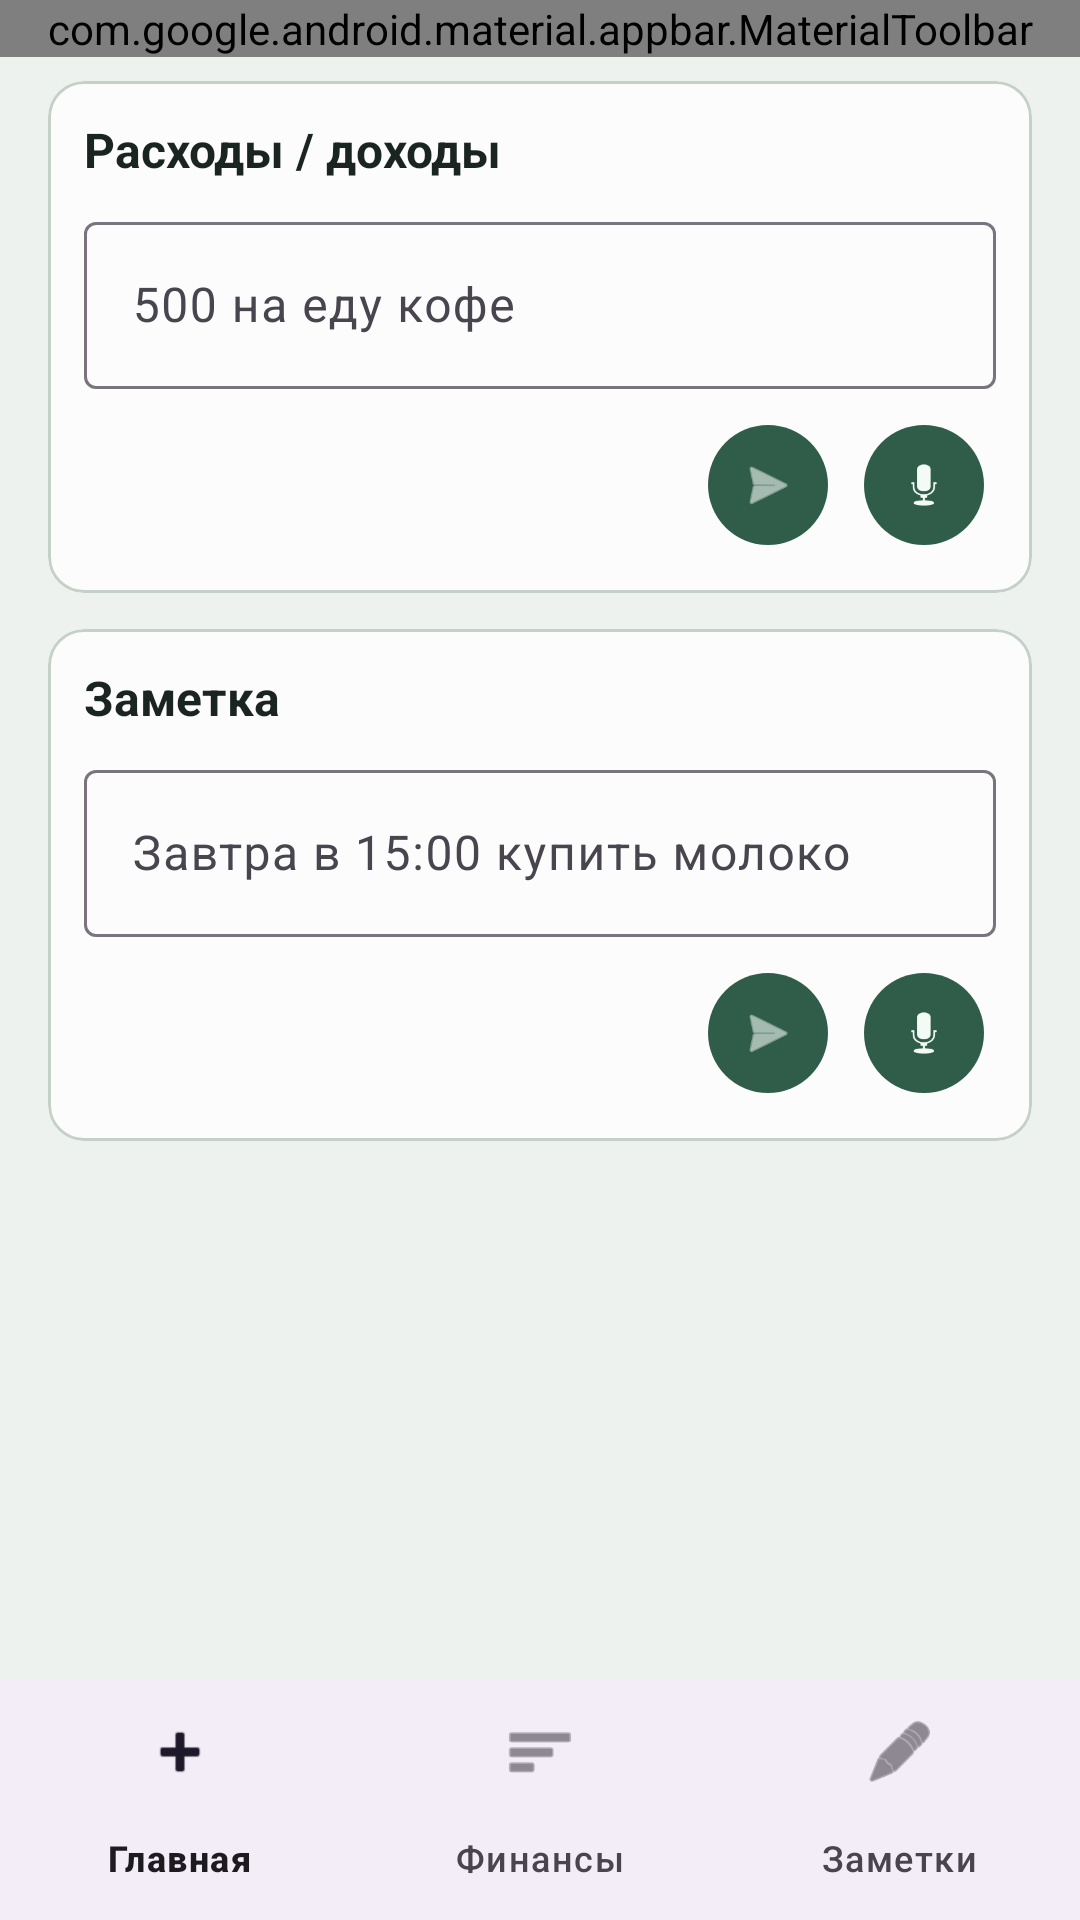

Write the Android layout XML for this screen, with the resource values it uses.
<!-- AndroidManifest.xml: application theme Theme.DohodyRashody -->
<!-- res/layout/activity_home.xml -->
<?xml version="1.0" encoding="utf-8"?>
<androidx.constraintlayout.widget.ConstraintLayout xmlns:android="http://schemas.android.com/apk/res/android"
    xmlns:app="http://schemas.android.com/apk/res-auto"
    android:layout_width="match_parent"
    android:layout_height="match_parent"
    android:background="@color/bg">

    <com.google.android.material.appbar.MaterialToolbar
        android:id="@+id/toolbar"
        android:layout_width="0dp"
        android:layout_height="wrap_content"
        android:background="@android:color/transparent"
        app:layout_constraintEnd_toEndOf="parent"
        app:layout_constraintStart_toStartOf="parent"
        app:layout_constraintTop_toTopOf="parent"
        app:menu="@menu/main_menu"
        app:title="@string/nav_home"
        app:titleTextColor="@color/ink" />

    <ScrollView
        android:id="@+id/scroll"
        android:layout_width="0dp"
        android:layout_height="0dp"
        android:clipToPadding="false"
        android:paddingHorizontal="16dp"
        android:paddingTop="8dp"
        android:paddingBottom="8dp"
        app:layout_constraintBottom_toTopOf="@id/bottomNav"
        app:layout_constraintEnd_toEndOf="parent"
        app:layout_constraintStart_toStartOf="parent"
        app:layout_constraintTop_toBottomOf="@id/toolbar">

        <LinearLayout
            android:layout_width="match_parent"
            android:layout_height="wrap_content"
            android:orientation="vertical">

            <com.google.android.material.card.MaterialCardView
                android:layout_width="match_parent"
                android:layout_height="wrap_content"
                android:layout_marginBottom="12dp"
                app:cardBackgroundColor="@color/surface"
                app:cardCornerRadius="12dp"
                app:strokeColor="@color/line"
                app:strokeWidth="1dp">

                <LinearLayout
                    android:layout_width="match_parent"
                    android:layout_height="wrap_content"
                    android:orientation="vertical"
                    android:padding="12dp">

                    <TextView
                        android:layout_width="match_parent"
                        android:layout_height="wrap_content"
                        android:text="@string/finance_block"
                        android:textColor="@color/ink"
                        android:textSize="16sp"
                        android:textStyle="bold" />

                    <com.google.android.material.textfield.TextInputLayout
                        style="@style/Widget.Material3.TextInputLayout.OutlinedBox"
                        android:layout_width="match_parent"
                        android:layout_height="wrap_content"
                        android:layout_marginTop="8dp"
                        android:hint="@string/finance_hint">

                        <com.google.android.material.textfield.TextInputEditText
                            android:id="@+id/financeInput"
                            android:layout_width="match_parent"
                            android:layout_height="wrap_content"
                            android:imeOptions="actionSend"
                            android:inputType="textCapSentences"
                            android:maxLines="3" />
                    </com.google.android.material.textfield.TextInputLayout>

                    <LinearLayout
                        android:layout_width="match_parent"
                        android:layout_height="wrap_content"
                        android:layout_marginTop="8dp"
                        android:gravity="end"
                        android:orientation="horizontal">

                        <com.google.android.material.button.MaterialButton
                            android:id="@+id/financeSend"
                            style="@style/Widget.Material3.Button.IconButton.Filled"
                            android:layout_width="48dp"
                            android:layout_height="48dp"
                            android:contentDescription="@string/send_text"
                            app:icon="@android:drawable/ic_menu_send"
                            app:iconGravity="textStart"
                            app:iconPadding="0dp" />

                        <com.google.android.material.button.MaterialButton
                            android:id="@+id/financeDictate"
                            style="@style/Widget.Material3.Button.IconButton.Filled"
                            android:layout_width="48dp"
                            android:layout_height="48dp"
                            android:layout_marginStart="4dp"
                            android:contentDescription="@string/dictate"
                            app:backgroundTint="@color/accent"
                            app:icon="@android:drawable/ic_btn_speak_now"
                            app:iconGravity="textStart"
                            app:iconPadding="0dp"
                            app:iconTint="@color/accent_ink" />
                    </LinearLayout>
                </LinearLayout>
            </com.google.android.material.card.MaterialCardView>

            <com.google.android.material.card.MaterialCardView
                android:layout_width="match_parent"
                android:layout_height="wrap_content"
                app:cardBackgroundColor="@color/surface"
                app:cardCornerRadius="12dp"
                app:strokeColor="@color/line"
                app:strokeWidth="1dp">

                <LinearLayout
                    android:layout_width="match_parent"
                    android:layout_height="wrap_content"
                    android:orientation="vertical"
                    android:padding="12dp">

                    <TextView
                        android:layout_width="match_parent"
                        android:layout_height="wrap_content"
                        android:text="@string/todo_block"
                        android:textColor="@color/ink"
                        android:textSize="16sp"
                        android:textStyle="bold" />

                    <com.google.android.material.textfield.TextInputLayout
                        style="@style/Widget.Material3.TextInputLayout.OutlinedBox"
                        android:layout_width="match_parent"
                        android:layout_height="wrap_content"
                        android:layout_marginTop="8dp"
                        android:hint="@string/todo_hint">

                        <com.google.android.material.textfield.TextInputEditText
                            android:id="@+id/todoInput"
                            android:layout_width="match_parent"
                            android:layout_height="wrap_content"
                            android:imeOptions="actionSend"
                            android:inputType="textCapSentences"
                            android:maxLines="3" />
                    </com.google.android.material.textfield.TextInputLayout>

                    <LinearLayout
                        android:layout_width="match_parent"
                        android:layout_height="wrap_content"
                        android:layout_marginTop="8dp"
                        android:gravity="end"
                        android:orientation="horizontal">

                        <com.google.android.material.button.MaterialButton
                            android:id="@+id/todoSend"
                            style="@style/Widget.Material3.Button.IconButton.Filled"
                            android:layout_width="48dp"
                            android:layout_height="48dp"
                            android:contentDescription="@string/send_text"
                            app:icon="@android:drawable/ic_menu_send"
                            app:iconGravity="textStart"
                            app:iconPadding="0dp" />

                        <com.google.android.material.button.MaterialButton
                            android:id="@+id/todoDictate"
                            style="@style/Widget.Material3.Button.IconButton.Filled"
                            android:layout_width="48dp"
                            android:layout_height="48dp"
                            android:layout_marginStart="4dp"
                            android:contentDescription="@string/dictate"
                            app:backgroundTint="@color/accent"
                            app:icon="@android:drawable/ic_btn_speak_now"
                            app:iconGravity="textStart"
                            app:iconPadding="0dp"
                            app:iconTint="@color/accent_ink" />
                    </LinearLayout>
                </LinearLayout>
            </com.google.android.material.card.MaterialCardView>
        </LinearLayout>
    </ScrollView>

    <TextView
        android:id="@+id/status"
        android:layout_width="0dp"
        android:layout_height="wrap_content"
        android:background="#E6EEF2EF"
        android:gravity="center"
        android:paddingHorizontal="12dp"
        android:paddingVertical="6dp"
        android:textColor="@color/muted"
        android:textSize="13sp"
        android:visibility="gone"
        app:layout_constraintBottom_toTopOf="@id/bottomNav"
        app:layout_constraintEnd_toEndOf="parent"
        app:layout_constraintStart_toStartOf="parent" />

    <com.google.android.material.bottomnavigation.BottomNavigationView
        android:id="@+id/bottomNav"
        android:layout_width="0dp"
        android:layout_height="wrap_content"
        app:layout_constraintBottom_toBottomOf="parent"
        app:layout_constraintEnd_toEndOf="parent"
        app:layout_constraintStart_toStartOf="parent"
        app:menu="@menu/bottom_nav" />

</androidx.constraintlayout.widget.ConstraintLayout>
<!-- resources referenced by this layout -->
<resources>
  <color name="accent">#2F5D4A</color>
  <color name="accent_ink">#F4FAF6</color>
  <color name="bg">#EEF2EF</color>
  <color name="ink">#1A2420</color>
  <color name="line">#C5D0C9</color>
  <color name="muted">#5C6B64</color>
  <color name="surface">#FBFCFB</color>
  <string name="dictate">Продиктовать</string>
  <string name="finance_block">Расходы / доходы</string>
  <string name="finance_hint">500 на еду кофе</string>
  <string name="nav_home">Главная</string>
  <string name="send_text">Отправить</string>
  <string name="todo_block">Заметка</string>
  <string name="todo_hint">Завтра в 15:00 купить молоко</string>
  <style name="Theme.DohodyRashody" parent="Theme.Material3.Light.NoActionBar">
          <item name="colorPrimary">@color/accent</item>
          <item name="colorOnPrimary">@color/accent_ink</item>
          <item name="android:statusBarColor">@color/accent</item>
          <item name="android:navigationBarColor">@color/bg</item>
          <item name="android:windowBackground">@color/bg</item>
      </style>
</resources>
